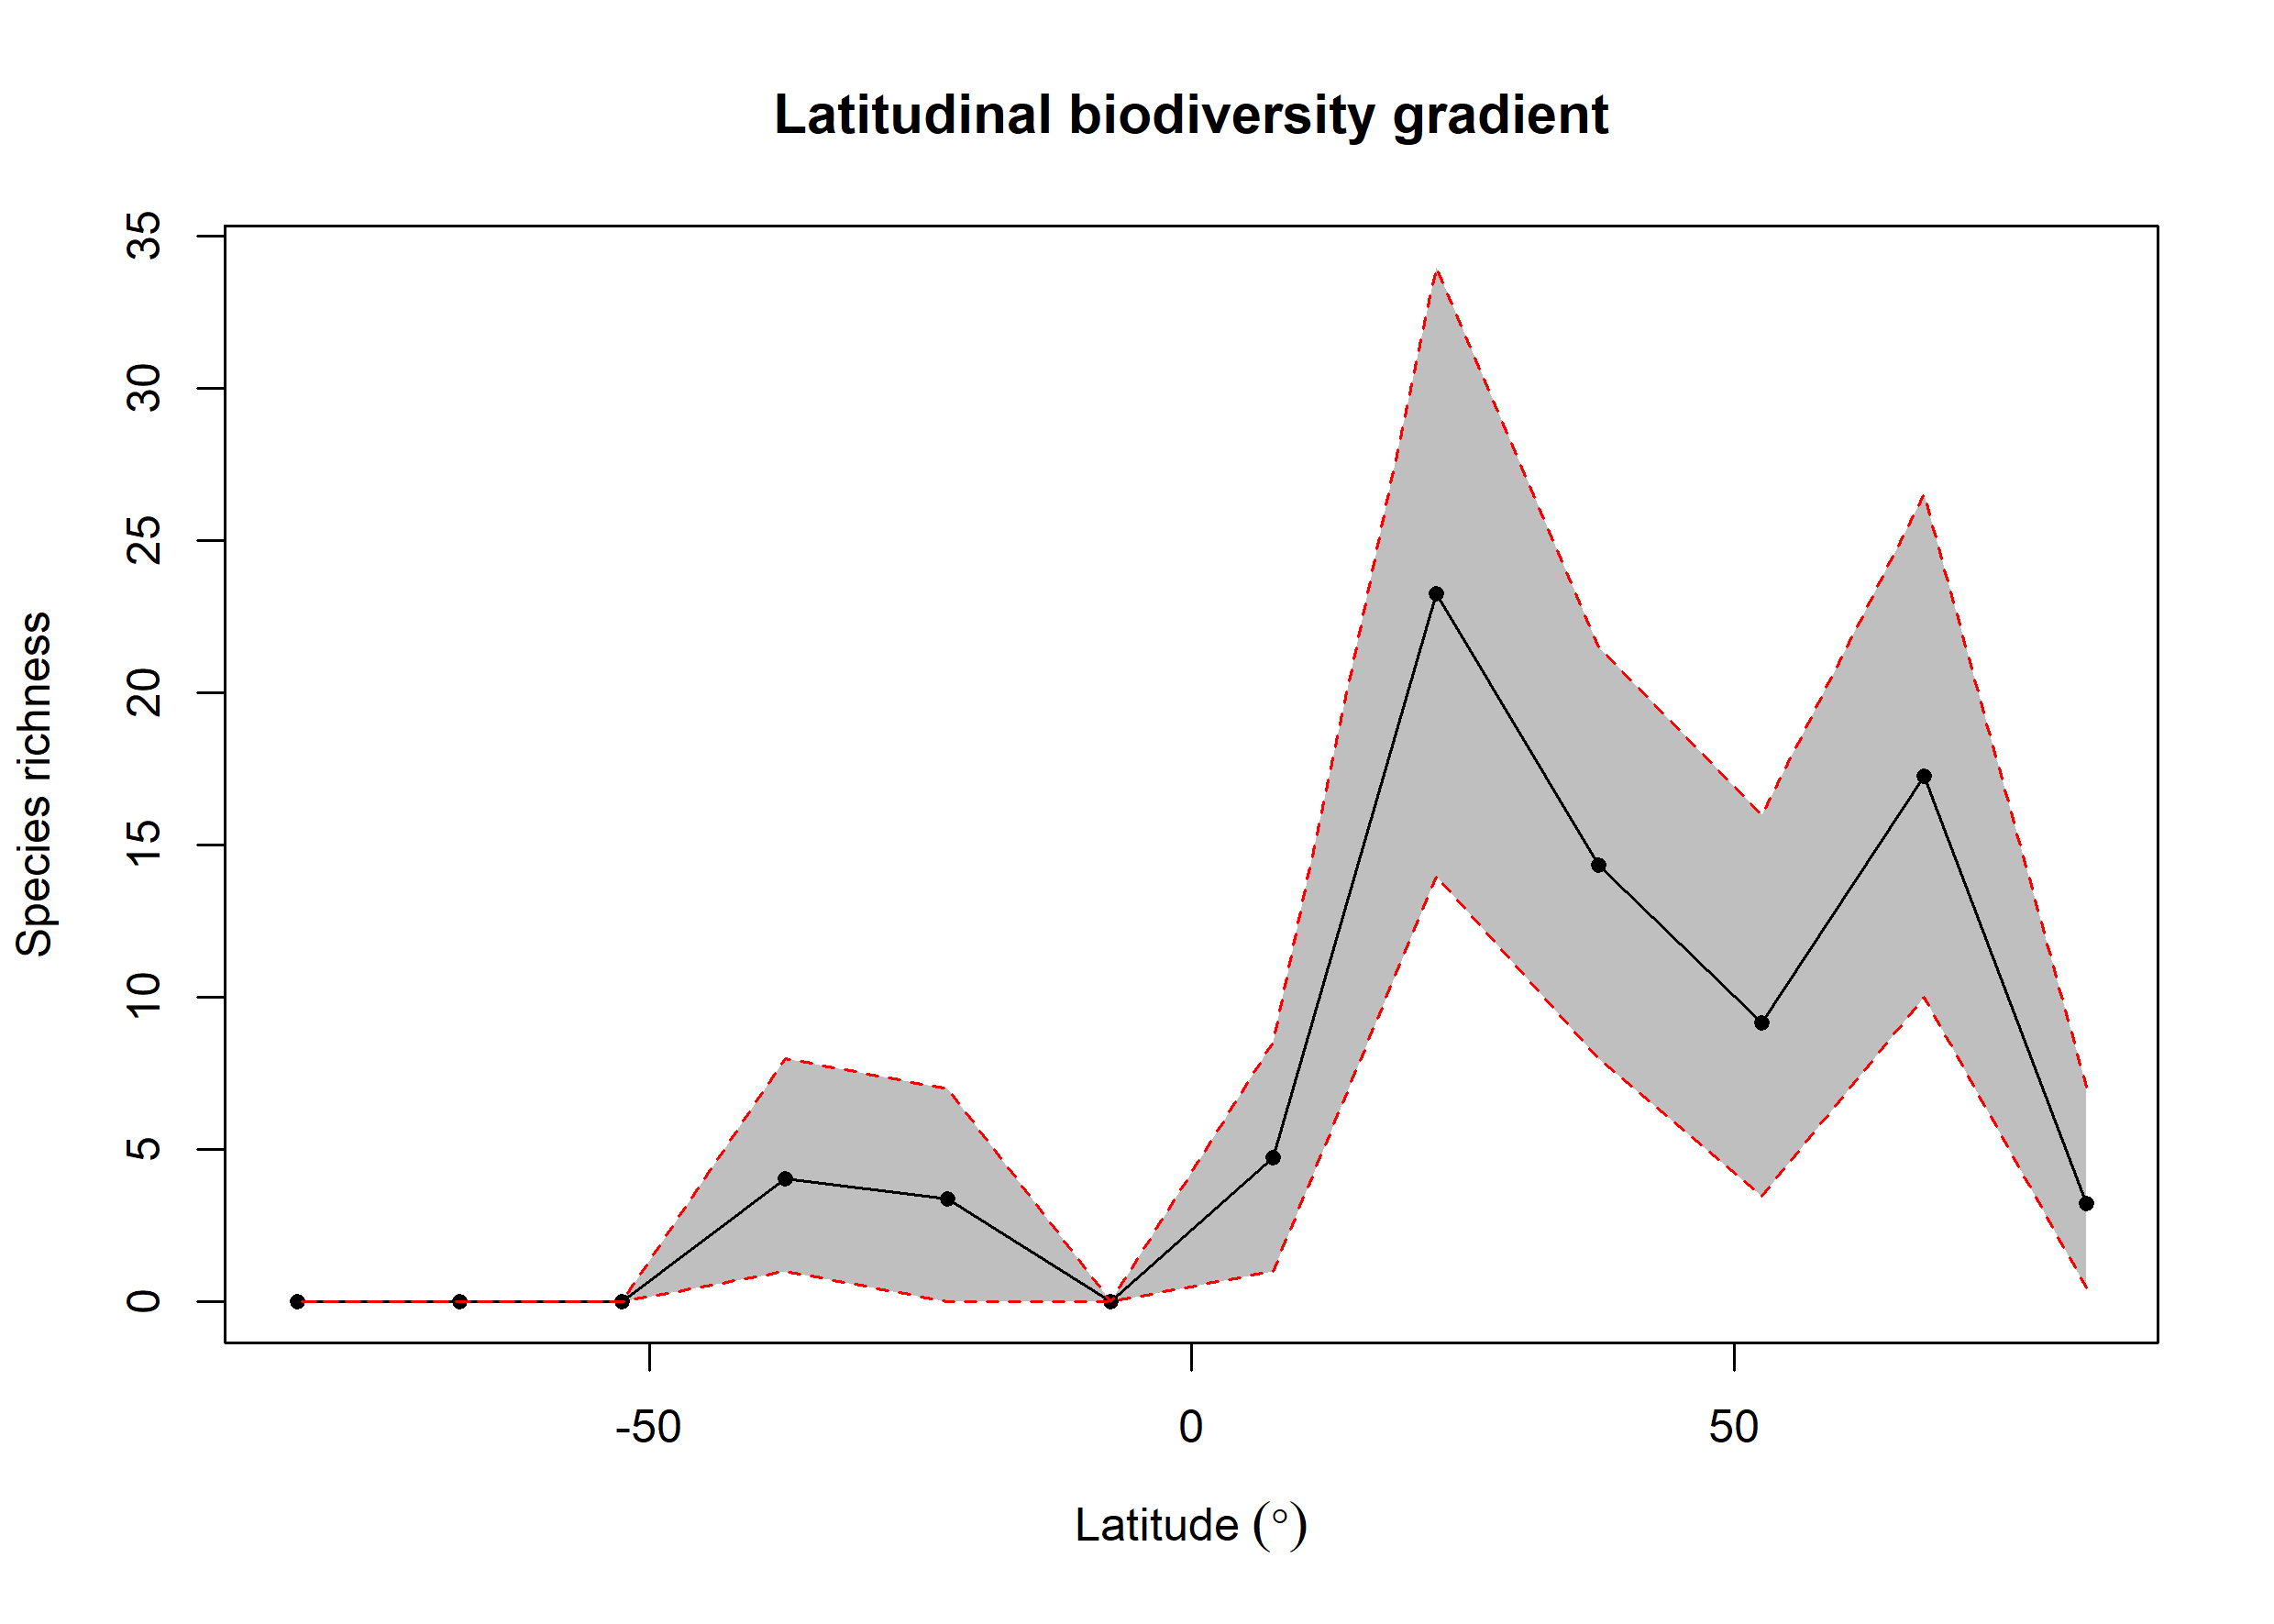

The table this chart was drawn from, first rows:
bin, max, min, mid, hemisphere, mean_richness, CI.Lower, CI.Upper
1, 90, 75, 82.5, N, 3.23, 0.475, 7.05
2, 75, 60, 67.5, N, 17.27, 10, 26.52
3, 60, 45, 52.5, N, 9.17, 3.475, 16
4, 45, 30, 37.5, N, 14.35, 8, 21.52
5, 30, 15, 22.5, N, 23.28, 14, 34
6, 15, 0, 7.5, N, 4.73, 1, 8.525
7, 0, -15, -7.5, S, 0, 0, 0
8, -15, -30, -22.5, S, 3.39, 0, 7
9, -30, -45, -37.5, S, 4.04, 1, 8
10, -45, -60, -52.5, S, 0, 0, 0
11, -60, -75, -67.5, S, 0, 0, 0
12, -75, -90, -82.5, S, 0, 0, 0
